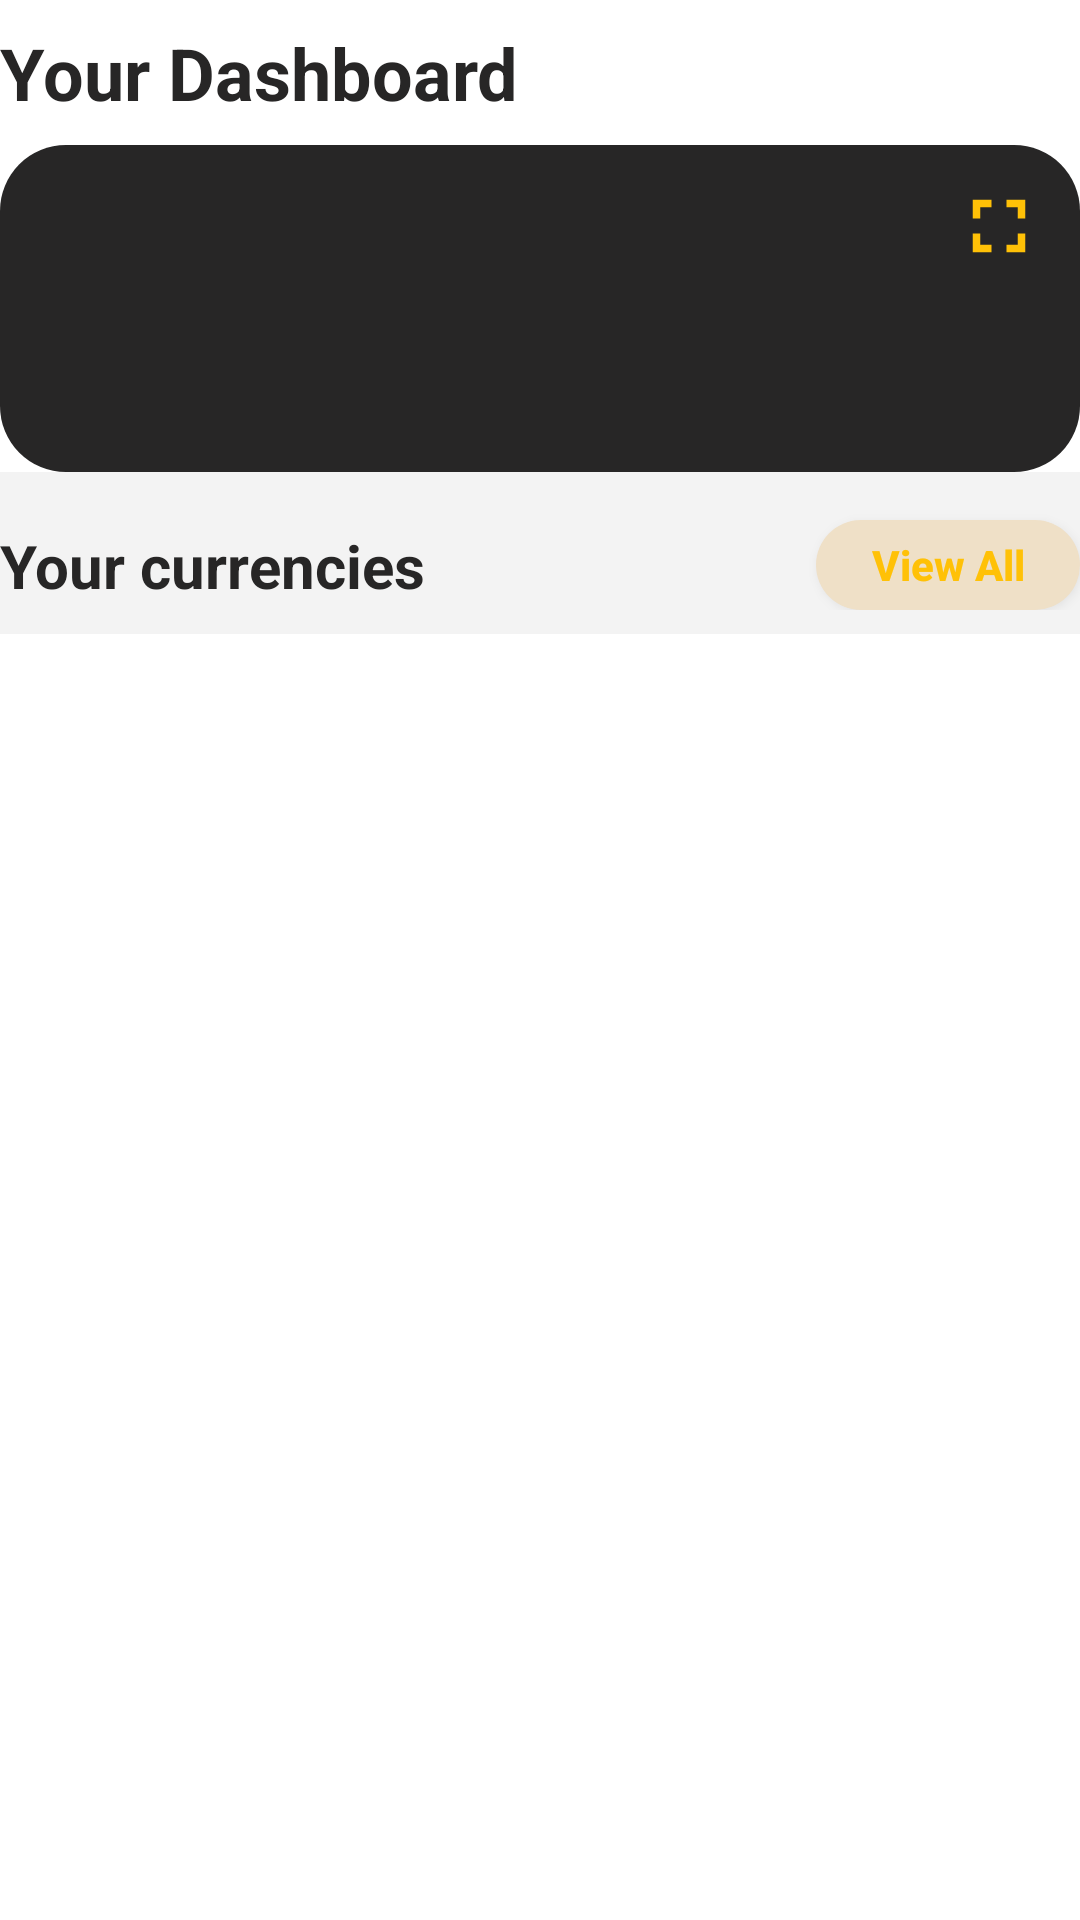

The Android layout XML behind this screen, and the referenced resources:
<!-- AndroidManifest.xml: application theme Theme.RoomLoginApp -->
<!-- res/layout/fragrmet_dashboard.xml -->
<?xml version="1.0" encoding="utf-8"?>
<androidx.constraintlayout.widget.ConstraintLayout xmlns:android="http://schemas.android.com/apk/res/android"
    xmlns:app="http://schemas.android.com/apk/res-auto"
    xmlns:tools="http://schemas.android.com/tools"
    android:layout_width="match_parent"
    android:layout_height="match_parent">

    <LinearLayout
        android:id="@+id/topLayout"
        android:layout_width="match_parent"
        android:layout_height="wrap_content"
        android:orientation="vertical"
        app:layout_constraintEnd_toEndOf="parent"
        app:layout_constraintStart_toStartOf="parent"
        app:layout_constraintTop_toTopOf="parent">

        <TextView
            android:id="@+id/yourDashboardText"
            android:layout_width="wrap_content"
            android:layout_height="wrap_content"
            android:layout_marginTop="8dp"
            android:text="Your Dashboard"
            android:textColor="@color/dark_grey"
            android:textSize="24sp"
            android:textStyle="bold" />

        <FrameLayout
            android:id="@+id/yourDashBoardCard"
            android:layout_width="match_parent"
            android:layout_height="wrap_content"
            android:layout_marginTop="8dp">

            <include layout="@layout/your_dashboard_card" />

        </FrameLayout>

    </LinearLayout>

    <LinearLayout
        android:id="@+id/bottomLayout"
        android:layout_width="match_parent"
        android:layout_height="wrap_content"
        android:orientation="vertical"
        android:background="@color/light_grey"
        app:layout_constraintBottom_toBottomOf="parent"
        app:layout_constraintEnd_toEndOf="parent"
        app:layout_constraintStart_toStartOf="parent"
        app:layout_constraintTop_toBottomOf="@+id/topLayout"
        app:layout_constraintVertical_bias="0.0">

        <androidx.constraintlayout.widget.ConstraintLayout
            android:layout_width="match_parent"
            android:layout_height="wrap_content">

            <TextView
                android:id="@+id/textView2"
                android:layout_width="wrap_content"
                android:layout_height="wrap_content"
                android:layout_marginTop="16dp"
                android:text="Your currencies"
                android:textColor="@color/dark_grey"
                android:textSize="20sp"
                android:textStyle="bold"
                app:layout_constraintBottom_toBottomOf="parent"
                app:layout_constraintStart_toStartOf="parent"
                app:layout_constraintTop_toTopOf="parent" />

            <androidx.appcompat.widget.AppCompatButton
                android:id="@+id/buttonViewAll"
                android:layout_width="wrap_content"
                android:layout_height="30dp"
                android:layout_marginTop="16dp"
                android:text="View All"
                android:textSize="14sp"
                android:textColor="@color/yellow"
                android:paddingHorizontal="16dp"
                android:background="@drawable/view_all_button_background"
                android:textAllCaps="false"
                android:textStyle="bold"
                android:visibility="visible"
                app:layout_constraintBottom_toBottomOf="parent"
                app:layout_constraintEnd_toEndOf="parent"
                app:layout_constraintTop_toTopOf="parent" />

            <androidx.appcompat.widget.AppCompatButton
                android:id="@+id/buttonClose"
                android:layout_width="wrap_content"
                android:layout_height="30dp"
                android:layout_marginTop="16dp"
                android:text="Close"
                android:textSize="14sp"
                android:textColor="@color/yellow"
                android:paddingHorizontal="16dp"
                android:background="@drawable/view_all_button_background"
                android:textAllCaps="false"
                android:textStyle="bold"
                android:visibility="invisible"
                app:layout_constraintBottom_toBottomOf="parent"
                app:layout_constraintEnd_toEndOf="parent"
                app:layout_constraintTop_toTopOf="parent" />

        </androidx.constraintlayout.widget.ConstraintLayout>

        <androidx.recyclerview.widget.RecyclerView
            android:id="@+id/recyclerView"
            android:layout_width="match_parent"
            android:layout_height="wrap_content"
            android:layout_marginTop="8dp"
            app:layout_constraintEnd_toEndOf="parent"
            app:layout_constraintHorizontal_bias="1.0"
            app:layout_constraintStart_toStartOf="parent"
            app:layout_constraintTop_toBottomOf="@+id/textView2" />

    </LinearLayout>



</androidx.constraintlayout.widget.ConstraintLayout>
<!-- res/layout/your_dashboard_card.xml (included above) -->
<?xml version="1.0" encoding="utf-8"?>
<androidx.constraintlayout.widget.ConstraintLayout xmlns:android="http://schemas.android.com/apk/res/android"
    xmlns:app="http://schemas.android.com/apk/res-auto"
    xmlns:tools="http://schemas.android.com/tools"
    android:id="@+id/dashboardCardLayout"
    android:layout_width="match_parent"
    android:layout_height="wrap_content"
    android:background="@drawable/dashboard_viewpager_background">

    <androidx.appcompat.widget.AppCompatButton
        android:id="@+id/expandButton"
        android:layout_width="30dp"
        android:layout_height="30dp"
        android:layout_marginTop="12dp"
        android:layout_marginEnd="12dp"
        android:background="@drawable/ic_expand"
        android:visibility="visible"
        app:layout_constraintEnd_toEndOf="parent"
        app:layout_constraintTop_toTopOf="parent" />

    <androidx.appcompat.widget.AppCompatButton
        android:id="@+id/contractButton"
        android:layout_width="30dp"
        android:layout_height="30dp"
        android:layout_marginTop="12dp"
        android:layout_marginEnd="12dp"
        android:background="@drawable/ic_contract"
        android:visibility="invisible"
        app:layout_constraintEnd_toEndOf="parent"
        app:layout_constraintTop_toTopOf="parent" />

    <androidx.viewpager2.widget.ViewPager2
        android:id="@+id/viewPager"
        android:layout_width="match_parent"
        android:layout_height="wrap_content"
        android:layout_marginStart="18dp"
        android:layout_marginTop="8dp"
        android:layout_marginEnd="18dp"
        app:layout_constraintEnd_toEndOf="parent"
        app:layout_constraintStart_toStartOf="parent"
        app:layout_constraintTop_toBottomOf="@+id/expandButton" />

    <com.google.android.material.tabs.TabLayout
        android:id="@+id/tabLayout"
        style="@style/Theme.TabLayout"
        android:layout_width="match_parent"
        android:layout_height="35dp"
        android:layout_marginStart="12dp"
        android:layout_marginTop="8dp"
        android:layout_marginEnd="12dp"
        android:layout_marginBottom="16dp"
        app:layout_constraintBottom_toBottomOf="parent"
        app:layout_constraintEnd_toEndOf="parent"
        app:layout_constraintStart_toStartOf="parent"
        app:layout_constraintTop_toBottomOf="@+id/viewPager"
        app:layout_constraintVertical_bias="1.0"
        app:tabBackground="@drawable/dashboard_tab_backgroud"
        app:tabIndicator="@null"
        app:tabTextColor="@color/white" />

</androidx.constraintlayout.widget.ConstraintLayout>
<!-- resources referenced by this layout -->
<resources>
  <color name="dark_grey">#272626</color>
  <color name="light_grey">#F3F3F3</color>
  <color name="white">#FFFFFFFF</color>
  <color name="yellow">#FFC107</color>
  <!-- drawable dashboard_tab_backgroud (drawable-v24) -->
  <?xml version="1.0" encoding="utf-8"?>
  <selector xmlns:android="http://schemas.android.com/apk/res/android">
      <item android:drawable="@drawable/dashboard_tab_selected_background" android:state_selected="true" />
      <item android:drawable="@drawable/dashboard_tab_unselected_background" />
  </selector>
  <!-- drawable dashboard_viewpager_background (drawable) -->
  <?xml version="1.0" encoding="utf-8"?>
  <shape xmlns:android="http://schemas.android.com/apk/res/android">
      <solid android:color="@color/dark_grey"/>
      <corners android:radius="22dp"/>
  </shape>
  <!-- drawable ic_contract (drawable) -->
  <vector android:height="24dp" android:tint="@color/yellow"
      android:viewportHeight="24" android:viewportWidth="24"
      android:width="24dp" xmlns:android="http://schemas.android.com/apk/res/android">
      <path android:fillColor="@android:color/white" android:pathData="M5,16h3v3h2v-5L5,14v2zM8,8L5,8v2h5L10,5L8,5v3zM14,19h2v-3h3v-2h-5v5zM16,8L16,5h-2v5h5L19,8h-3z"/>
  </vector>
  <!-- drawable ic_expand (drawable) -->
  <vector android:height="24dp" android:tint="@color/yellow"
      android:viewportHeight="24" android:viewportWidth="24"
      android:width="24dp" xmlns:android="http://schemas.android.com/apk/res/android">
      <path android:fillColor="@android:color/white" android:pathData="M7,14L5,14v5h5v-2L7,17v-3zM5,10h2L7,7h3L10,5L5,5v5zM17,17h-3v2h5v-5h-2v3zM14,5v2h3v3h2L19,5h-5z"/>
  </vector>
  <!-- drawable view_all_button_background (drawable) -->
  <?xml version="1.0" encoding="utf-8"?>
  <selector xmlns:android="http://schemas.android.com/apk/res/android">
      <item android:drawable="@drawable/view_all_background_hover" android:state_focused="false" android:state_pressed="true"/>
      <item android:drawable="@drawable/view_all_background"/>
  </selector>
  <style name="Theme.TabLayout" parent="Widget.Design.TabLayout">
          <item name="tabTextAppearance">@style/tabText</item>
          <item name="showDividers">middle</item>
          <item name="android:dividerPadding">12dip</item>
      </style>
  <!-- drawable view_all_background_hover (drawable) -->
  <?xml version="1.0" encoding="utf-8"?>
  <shape xmlns:android="http://schemas.android.com/apk/res/android">
      <solid android:color="@color/light_orange2"/>
      <corners android:radius="22dp"/>
  </shape>
  <!-- drawable view_all_background (drawable) -->
  <?xml version="1.0" encoding="utf-8"?>
  <shape xmlns:android="http://schemas.android.com/apk/res/android">
      <solid android:color="@color/light_orange"/>
      <corners android:radius="22dp"/>
  </shape>
  <style name="tabText" parent="@android:style/TextAppearance.Widget.TabWidget">
          <item name="android:textStyle">bold</item>
          <item name="android:textSize">14sp</item>
          <item name="textAllCaps">false</item>
      </style>
  <color name="black">#FF000000</color>
  <color name="teal_200">#FF03DAC5</color>
  <color name="teal_700">#FF018786</color>
  <color name="light_orange2">#DACEBA</color>
  <color name="light_orange">#EFE0C7</color>
</resources>
